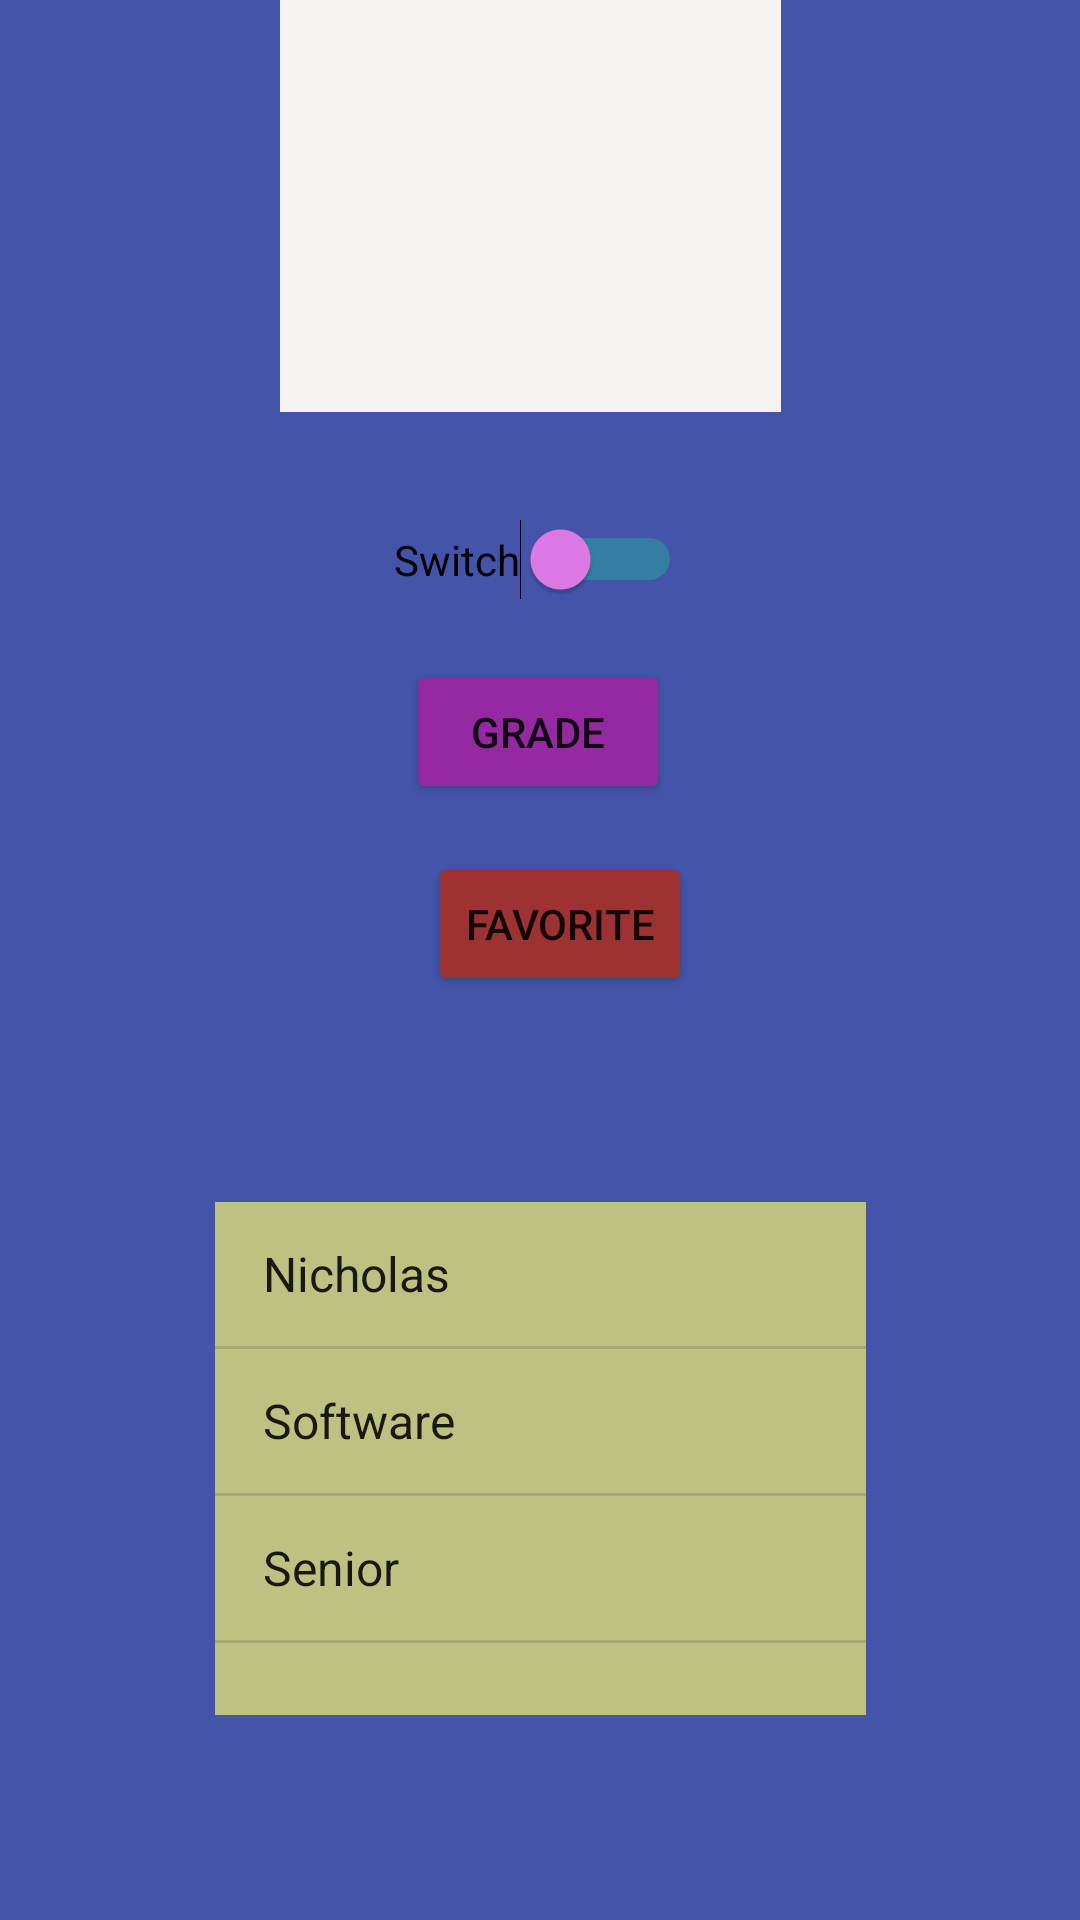

Android layout source for this screen:
<!-- AndroidManifest.xml: application theme Theme.UserProfileAssignment -->
<!-- res/layout/activity_main.xml -->
<?xml version="1.0" encoding="utf-8"?>
<androidx.constraintlayout.widget.ConstraintLayout xmlns:android="http://schemas.android.com/apk/res/android"
    xmlns:app="http://schemas.android.com/apk/res-auto"
    xmlns:tools="http://schemas.android.com/tools"
    android:layout_width="match_parent"
    android:layout_height="match_parent"
    android:background="#498CCF"
    android:backgroundTint="#4354AA"
    android:foregroundTint="#F60D0D"
    tools:context=".MainActivity">

    <ImageView
        android:id="@+id/imageView2"
        android:layout_width="167dp"
        android:layout_height="169dp"
        android:layout_marginBottom="36dp"
        android:background="#F6F2F2"
        app:layout_constraintBottom_toTopOf="@+id/switch1"
        app:layout_constraintEnd_toEndOf="parent"
        app:layout_constraintHorizontal_bias="0.484"
        app:layout_constraintStart_toStartOf="parent"
        app:layout_constraintTop_toTopOf="parent"
        app:layout_constraintVertical_bias="1.0"
        tools:srcCompat="@drawable/download" />

    <Switch
        android:id="@+id/switch1"
        android:layout_width="wrap_content"
        android:layout_height="wrap_content"
        android:layout_marginBottom="20dp"
        android:text="Switch"

        android:thumbTint="#E17BE8"
        android:trackTint="#0AF48E"
        app:layout_constraintBottom_toTopOf="@+id/button"
        app:layout_constraintEnd_toEndOf="parent"
        app:layout_constraintHorizontal_bias="0.498"
        app:layout_constraintStart_toStartOf="parent" />

    <Button
        android:id="@+id/button"
        android:layout_width="wrap_content"
        android:layout_height="wrap_content"
        android:layout_marginBottom="16dp"
        android:backgroundTint="#9529A1"
        android:foregroundTint="#EC0F4E"
        android:text="Grade"
        app:layout_constraintBottom_toTopOf="@+id/button2"
        app:layout_constraintEnd_toEndOf="parent"
        app:layout_constraintHorizontal_bias="0.498"
        app:layout_constraintStart_toStartOf="parent"
        app:strokeColor="#F31515" />

    <Button
        android:id="@+id/button2"
        android:layout_width="wrap_content"
        android:layout_height="wrap_content"
        android:layout_marginBottom="308dp"
        android:backgroundTint="#9C3232"
        android:text="Favorite"
        app:layout_constraintBottom_toBottomOf="parent"
        app:layout_constraintEnd_toEndOf="parent"
        app:layout_constraintHorizontal_bias="0.524"
        app:layout_constraintStart_toStartOf="parent" />

    <ListView
        android:layout_width="217dp"
        android:layout_height="171dp"
        android:background="#BDC182"
        android:entries="@array/Name"
        app:layout_constraintBottom_toBottomOf="parent"
        app:layout_constraintEnd_toEndOf="parent"
        app:layout_constraintStart_toStartOf="parent"
        app:layout_constraintTop_toBottomOf="@+id/button2" />

</androidx.constraintlayout.widget.ConstraintLayout>
<!-- resources referenced by this layout -->
<resources>
  <string-array name="Name">
          <item> Nicholas </item>
          <item> Software</item>
          <item> Senior</item>
      </string-array>
  <style name="Theme.UserProfileAssignment" parent="Theme.MaterialComponents.DayNight.DarkActionBar">
          
          <item name="colorPrimary">@color/purple_500</item>
          <item name="colorPrimaryVariant">@color/purple_700</item>
          <item name="colorOnPrimary">@color/white</item>
          
          <item name="colorSecondary">@color/teal_200</item>
          <item name="colorSecondaryVariant">@color/teal_700</item>
          <item name="colorOnSecondary">@color/black</item>
          
          <item name="android:statusBarColor" tools:targetApi="l">?attr/colorPrimaryVariant</item>
          
      </style>
  <!-- not gathered from this repository: default colours our renderer supplied (Android Studio template values) -->
  <color name="purple_500">#FF6200EE</color>
  <color name="purple_700">#FF3700B3</color>
  <color name="teal_200">#FF03DAC5</color>
  <color name="teal_700">#FF018786</color>
  <color name="black">#FF000000</color>
  <color name="white">#FFFFFFFF</color>
</resources>
